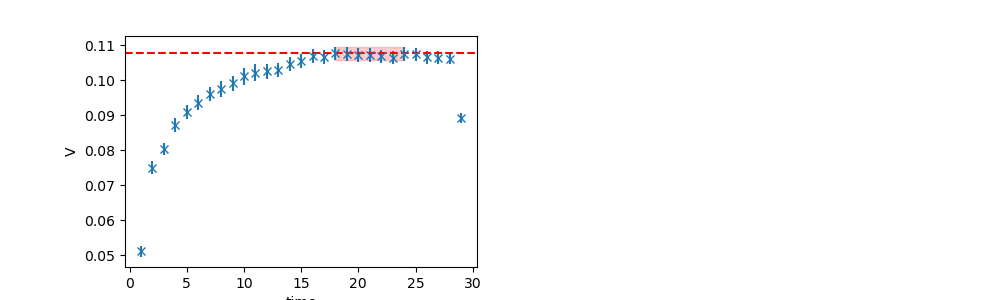

The file beside this chart, header and first rows:
	EffectiveMass	Error	RegUp	RegLow
0	0.1077	0.001893	25	18
